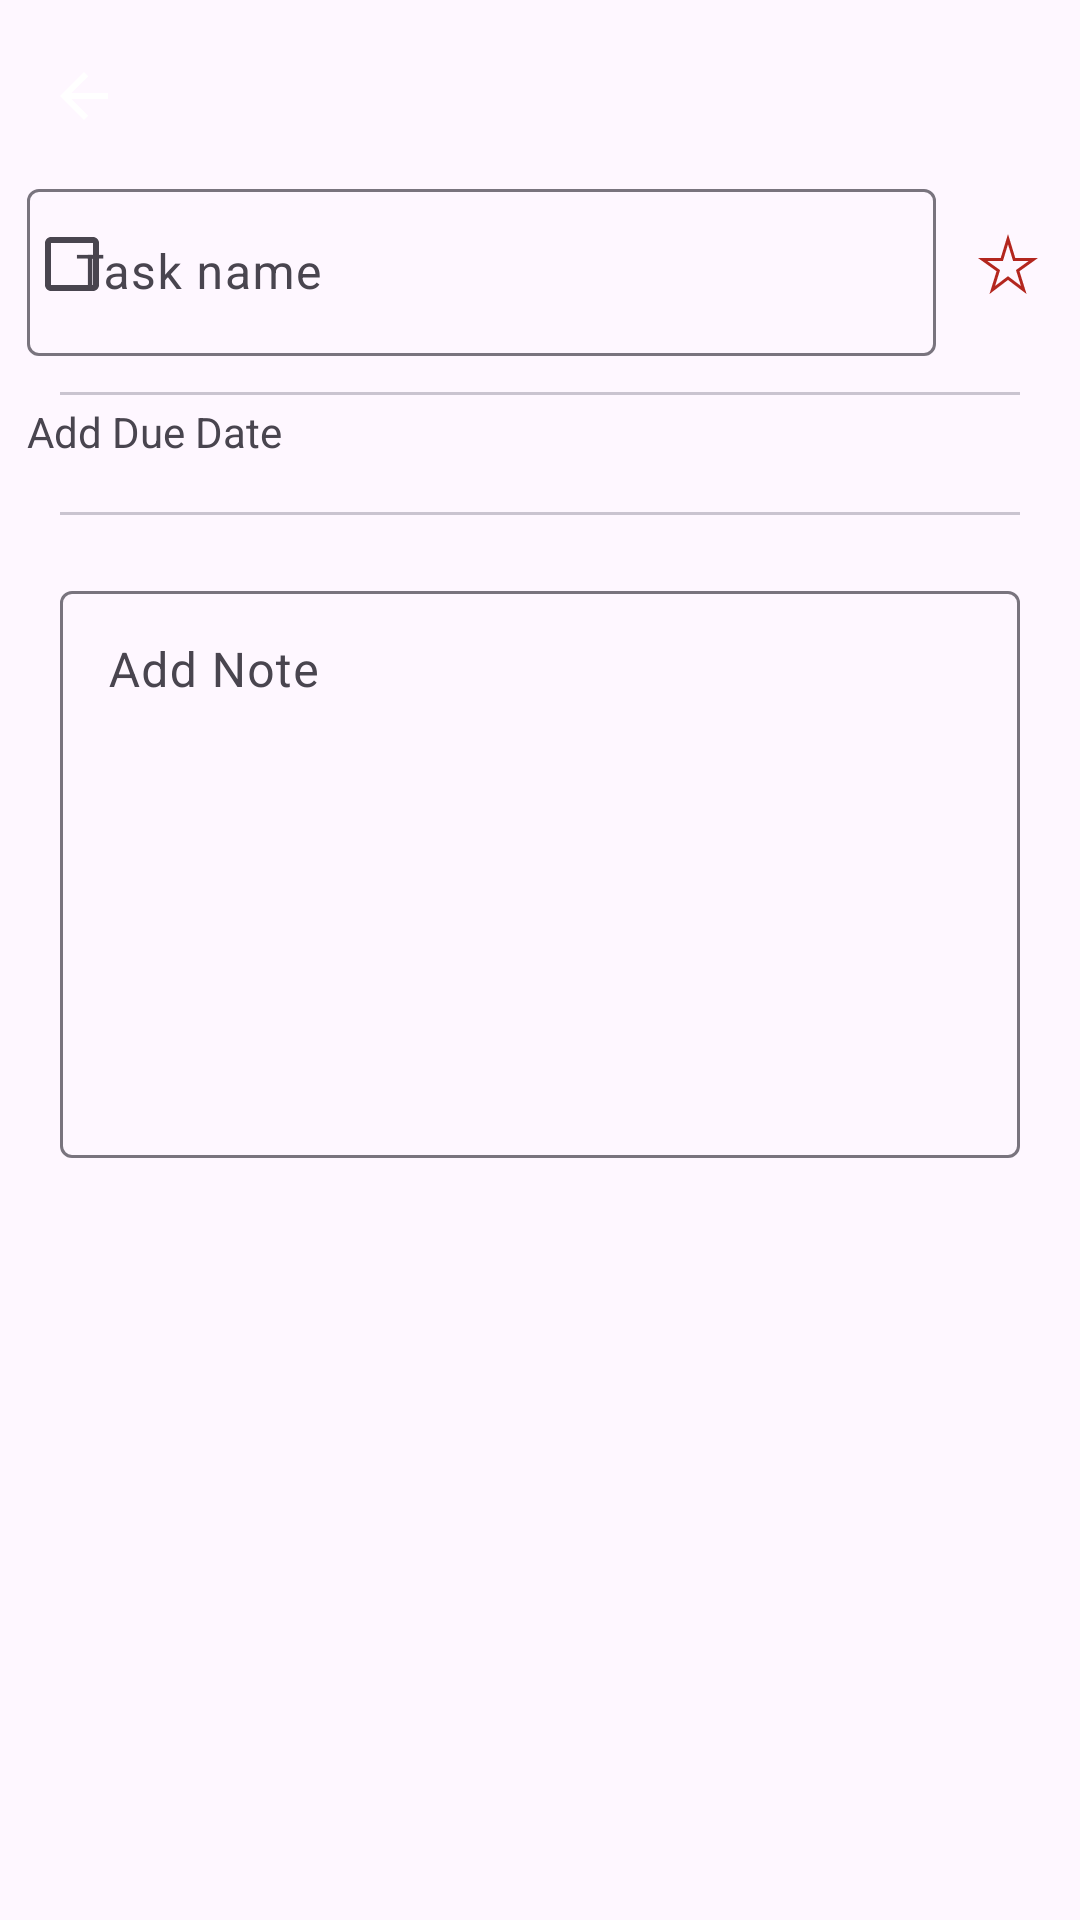

Layout XML and referenced resources for this Android screen:
<!-- AndroidManifest.xml: application theme Theme.TodoList -->
<!-- res/layout/fragment_task_details.xml -->
<?xml version="1.0" encoding="utf-8"?>
<androidx.constraintlayout.widget.ConstraintLayout xmlns:android="http://schemas.android.com/apk/res/android"
    xmlns:app="http://schemas.android.com/apk/res-auto"
    xmlns:tools="http://schemas.android.com/tools"
    android:layout_width="match_parent"
    android:layout_height="match_parent"
    tools:context=".taskdetails.presentation.TaskDetailsFragment">


    <com.google.android.material.appbar.MaterialToolbar
        android:id="@+id/toolbar"
        android:layout_width="match_parent"
        android:layout_height="wrap_content"
        app:layout_constraintTop_toTopOf="parent"
        app:navigationIcon="@drawable/ic_arrow_back"
        app:navigationIconTint="?attr/colorOnPrimary"
        tools:title="Task List" />

    <com.google.android.material.checkbox.MaterialCheckBox
        android:id="@+id/checkBoxIsCompleted"
        android:layout_width="wrap_content"
        android:layout_height="wrap_content"
        app:layout_constraintStart_toStartOf="parent"
        app:layout_constraintTop_toBottomOf="@id/toolbar" />

    <com.google.android.material.textfield.TextInputLayout
        android:id="@+id/textInput1"
        style="@style/Widget.Material3.TextInputLayout.OutlinedBox"
        android:layout_width="0dp"
        android:layout_height="wrap_content"
        app:layout_constraintBottom_toBottomOf="@id/checkBoxIsCompleted"
        app:layout_constraintEnd_toStartOf="@id/checkBoxIsImportant"
        app:layout_constraintStart_toStartOf="@id/textViewDueDate"
        app:layout_constraintTop_toTopOf="@id/checkBoxIsCompleted">

        <com.google.android.material.textfield.TextInputEditText
            android:id="@+id/editTextTaskName"
            android:layout_width="match_parent"
            android:layout_height="match_parent"
            android:hint="@string/task_name" />
    </com.google.android.material.textfield.TextInputLayout>

    <com.google.android.material.checkbox.MaterialCheckBox
        android:id="@+id/checkBoxIsImportant"
        android:layout_width="wrap_content"
        android:layout_height="wrap_content"
        app:buttonCompat="@drawable/star_rate_checkbox"
        app:buttonTint="?attr/colorError"
        app:layout_constraintEnd_toEndOf="parent"
        app:layout_constraintTop_toBottomOf="@id/toolbar" />

    <com.google.android.material.divider.MaterialDivider
        android:id="@+id/divider1"
        style="@style/LargeDivider"
        android:layout_marginTop="@dimen/divider_margin_top"
        app:layout_constraintTop_toBottomOf="@id/textInput1" />

    <ImageView
        android:id="@+id/calendarImage"
        style="@style/ImageIcon"
        android:src="@drawable/ic_calendar"
        app:layout_constraintStart_toStartOf="parent"
        app:layout_constraintTop_toBottomOf="@id/divider1" />

    <TextView
        android:id="@+id/textViewDueDate"
        android:layout_width="0dp"
        android:layout_height="wrap_content"
        android:layout_marginStart="@dimen/due_date_start_margin"
        android:textAlignment="textStart"
        android:text="@string/add_due_date"
        app:layout_constraintBottom_toBottomOf="@id/calendarImage"
        app:layout_constraintEnd_toEndOf="parent"
        app:layout_constraintStart_toEndOf="@id/calendarImage"
        app:layout_constraintTop_toTopOf="@id/calendarImage" />

    <com.google.android.material.divider.MaterialDivider
        android:id="@+id/divider2"
        style="@style/LargeDivider"
        app:layout_constraintTop_toBottomOf="@id/calendarImage" />

    <com.google.android.material.textfield.TextInputLayout
        android:id="@+id/textInput2"
        style="@style/Widget.Material3.TextInputLayout.OutlinedBox"
        android:layout_width="match_parent"
        android:layout_height="0dp"
        android:padding="@dimen/note_text_padding"
        app:layout_constraintTop_toBottomOf="@id/divider2"
        app:layout_constraintBottom_toTopOf="@id/deleteIcon">

        <com.google.android.material.textfield.TextInputEditText
            android:id="@+id/editTextNote"
            android:layout_width="match_parent"
            android:gravity="start|top"
            android:layout_height="match_parent"
            android:hint="@string/add_note" />
    </com.google.android.material.textfield.TextInputLayout>

    <ImageView
        android:id="@+id/deleteIcon"
        style="@style/ImageIcon"
        android:src="@drawable/ic_delete"
        app:tint="?attr/colorOnSurface"
        android:layout_marginEnd="@dimen/delete_margin_end"
        android:alpha="0.6"
        app:layout_constraintBottom_toBottomOf="parent"
        app:layout_constraintEnd_toEndOf="parent"
        app:layout_constraintTop_toBottomOf="@id/textInput2" />

</androidx.constraintlayout.widget.ConstraintLayout>
<!-- resources referenced by this layout -->
<resources>
  <dimen name="delete_margin_end">8dp</dimen>
  <dimen name="divider_margin_top">12dp</dimen>
  <dimen name="due_date_start_margin">9dp</dimen>
  <dimen name="note_text_padding">20dp</dimen>
  <!-- drawable ic_arrow_back (drawable) -->
  <vector xmlns:android="http://schemas.android.com/apk/res/android"
      android:width="24dp"
      android:height="24dp"
      android:viewportWidth="24"
      android:viewportHeight="24">
    <path
        android:pathData="M20,11H7.83L13.42,5.41L12,4L4,12L12,20L13.41,18.59L7.83,13H20V11Z"
        android:fillColor="?attr/colorSurface"/>
  </vector>
  <!-- drawable ic_calendar (drawable) -->
  <vector xmlns:android="http://schemas.android.com/apk/res/android"
      android:width="24dp"
      android:height="24dp"
      android:viewportWidth="24"
      android:viewportHeight="24">
    <path
        android:pathData="M19,3H18V1H16V3H8V1H6V3H5C3.89,3 3.01,3.9 3.01,5L3,19C3,20.1 3.89,21 5,21H19C20.1,21 21,20.1 21,19V5C21,3.9 20.1,3 19,3ZM19,19H5V8H19V19ZM7,10H12V15H7V10Z"
        android:fillColor="#1C1B1F"
        android:fillAlpha="0.6"/>
  </vector>
  <!-- drawable ic_delete (drawable) -->
  <vector xmlns:android="http://schemas.android.com/apk/res/android"
      android:width="24dp"
      android:height="24dp"
      android:viewportWidth="24"
      android:viewportHeight="24">
    <path
        android:pathData="M6,19C6,20.1 6.9,21 8,21H16C17.1,21 18,20.1 18,19V7H6V19ZM8,9H16V19H8V9ZM15.5,4L14.5,3H9.5L8.5,4H5V6H19V4H15.5Z"
        android:fillColor="?attr/colorOnPrimary"/>
  </vector>
  <!-- drawable star_rate_checkbox (drawable) -->
  <?xml version="1.0" encoding="utf-8"?>
  <selector xmlns:android="http://schemas.android.com/apk/res/android">
  
      <item android:drawable="@drawable/ic_star_rate_unchecked"
          android:state_checked="false"
          android:color="?attr/colorOnSurface"/>
  
      <item android:drawable="@drawable/ic_star_rate"
          android:state_checked="true"
          android:color="?attr/colorError"/>
  
  </selector>
  <string name="add_due_date">Add Due Date</string>
  <string name="add_note">Add Note</string>
  <string name="task_name">Task name</string>
  <style name="Theme.TodoList" parent="Base.Theme.TodoList" />
  <!-- drawable ic_star_rate_unchecked (drawable) -->
  <vector xmlns:android="http://schemas.android.com/apk/res/android"
      android:width="24dp"
      android:height="24dp"
      android:viewportWidth="24"
      android:viewportHeight="24">
    <path
        android:pathData="M13.689,11L12,5.441L10.311,11H5.123L9.349,14.016L7.708,19.317L12,16.054L16.304,19.321L14.661,14.016L18.881,11H13.689ZM22,10L15.83,14.41L18.18,22L12,17.31L5.83,22L8.18,14.41L2,10H9.57L12,2L14.43,10H22Z"
        android:fillColor="?attr/colorOnSurface"/>
  </vector>
  <!-- drawable ic_star_rate (drawable) -->
  <vector xmlns:android="http://schemas.android.com/apk/res/android"
      android:width="24dp"
      android:height="24dp"
      android:viewportWidth="24"
      android:viewportHeight="24">
    <path
        android:pathData="M14.43,10L12,2L9.57,10H2L8.18,14.41L5.83,22L12,17.31L18.18,22L15.83,14.41L22,10H14.43Z"
        android:fillColor="?attr/colorError"/>
  </vector>
  <dimen name="divider_horizontal_margins">20dp</dimen>
  <dimen name="divider_vertical_margins">15dp</dimen>
  <style name="Base.Theme.TodoList" parent="Theme.Material3.DayNight.NoActionBar">
          
          
          <item name="colorOnSurface">@color/on_surface</item>
          <item name="colorPrimary">@color/primary</item>
          <item name="colorPrimaryVariant">@color/primary_variant</item>
          <item name="android:layout_gravity">center</item>
      </style>
  <color name="on_surface">#1C1B1F</color>
  <color name="primary">#5946D2</color>
  <color name="primary_variant">#5835E5</color>
</resources>
